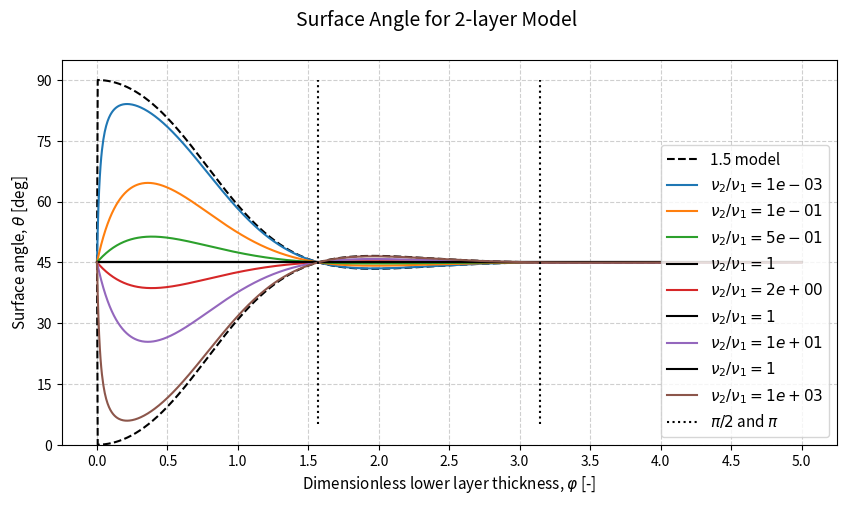

Generate this figure with matplotlib: (Note: this script raises an exception after producing the figure.)
"""
Created on Fri May 22 20:10:17 2026

@author: fredrik
"""
import numpy as np
import matplotlib.pyplot as plt


# Parameters
f = 1e-4  # Coriolis parameter
U0 = 10.0  # Reference velocity

  
def surface_angle(phi, gamma):        
      R = (1 - gamma) / (1 + gamma)
      num = np.exp((1+1j)*phi)-R*np.exp(-(1+1j)*phi)
      denum = np.exp((1+1j)*phi)+R*np.exp(-(1+1j)*phi)
      
      theta =  45 + np.angle(num/denum, deg=True)
      return theta
  
def tau(z, phi, gamma, nu1=1):
    nu2 = gamma**2 * nu1
    hEK1 = np.sqrt(2*nu1/f)
    hEK2 = np.sqrt(2*nu2/f)
    H = phi*hEK1
    
    den = 1 - gamma + np.exp(2 * (1 + 1j) * phi) * (1 + gamma)
    A1 = -U0 * ((1 - gamma) / den)
    B1 =  U0 * ((1 + gamma) * np.exp(2 * (1 + 1j) * phi) / den)
    B2 =  U0 * (2 * np.exp((1 + 1j) * phi * (1 + 1/gamma)) / den)

    # tau = nu * dU/dz, with nu=1 for layer 1, nu=gamma^2 for layer 2
    tau1 =  nu1 * (1 + 1j)/hEK1 * A1 * np.exp( (1 + 1j) * z/hEK1) \
        + nu1 * (1 + 1j)/hEK1 * B1 * np.exp(-(1 + 1j) * z/hEK1)
    tau2 = nu2 * (1 + 1j)/hEK2 * B2 * np.exp(-(1 + 1j) * z/hEK2)

    return np.where(z < H, tau1, tau2)

def ekman_transport(phi, gamma, nu1=1):
    den = 1 - gamma + np.exp(2 * (1 + 1j) * phi) * (1 + gamma)
    # Only the complex structure matters for the angle
    tau0 = (1 + 1j) * (-(1 - gamma) + (1 + gamma) * np.exp(2 * (1 + 1j) * phi)) / den
    T = 1j * tau0 / f  # i/f * tau0, f real so doesn't affect angle
    
    T = (1j/f) * tau(0, phi, gamma, nu1)
    return T



# Plottin gparameters
extent = 5

nu_ratios = np.array([0.001, 0.1, 0.5, 1/0.5, 1/0.1, 1/0.001])


phis =  np.logspace(-6, np.log10(extent), 1000)
phis =  np.linspace(0, extent, 1000)

#%%

# ============================================================
# Check the small-phi_exp limit at z = H 
# ============================================================

phi = 0.1
gamma = 0.01

nu1  = 0.1
hek1 = np.sqrt(2*nu1/f)
hek2 = gamma * hek1
H = hek1*phi

z_check = H

print("\n" + "=" * 70)
print("2-layer MODEL: CHECK AT z = H")
print("=" * 70)

print(f"phi       = {phi}")
print(f"gamma     = {gamma:.6e}")
print(f"H         = {z_check:.6f}")
print(f"h_Ek1         = {hek1:.6f}")
print(f"h_Ek2         = {hek2:.6f}")
print(f"|-iU_g|       = {U0:.6f}")

# ------------------------------------------------------------
# Evaluate tau and tau' at z = 1/k
# ------------------------------------------------------------

tau_check = tau(z_check, phi, gamma, nu1)

# Numerical derivative
dz = z_check / 100

tau_plus = tau(z_check + dz, phi, gamma)
tau_minus = tau(z_check - dz, phi, gamma)

tau_prime_check = (tau_plus - tau_minus) / (2 * dz)


# ------------------------------------------------------------
# Compare 
# ------------------------------------------------------------

ratio = tau_prime_check / tau_check

print("\ntau(H)       =", tau_check)
print("|tau(H)|     =", abs(tau_check))

print("H\ntau'(H)      =", H*tau_prime_check)
print("H|tau'(H)|    =", H*abs(tau_prime_check))

print("\n H|tau'(H)| / |tau(H)|   =", H*abs(tau_prime_check)/abs(tau_check))




#%%
# ===============================
# Plotting surface angle
# ===============================

nu1 = 0.01
plt.figure(figsize=(8*extent/4,5))
ang_15 = surface_angle(phis, 0)
ang_15_reversed = 2 * 45 - ang_15
plt.plot(phis, ang_15, label=r'1.5 model', color="black", linestyle='--')

#plt.hlines(45, min(phis), max(phis), color="black", linestyle='--', label="45° reference")
ref = surface_angle(phis, 1)
plt.plot(phis, ang_15_reversed, color="black", linestyle='--')

tf = True
for  ratio in nu_ratios:
    
    gamma = np.sqrt(ratio)

    layer_angle =surface_angle(phis, gamma)
    
    if ratio>1 and f:
        plt.plot(phis, ref, label=r'$\nu_2/\nu_1=1$', color="black")
        tf = False

    plt.plot(phis, layer_angle, label=fr'$\nu_2/\nu_1={gamma**2:.0e}$')


plt.vlines([np.pi/2, np.pi], 5, 90, color="black", linestyle=":", label=r"$\pi/2$ and $\pi$")

plt.xlabel(r"Dimensionless lower layer thickness, $\varphi$ [-]",fontsize=11)
plt.ylabel(r"Surface angle, $\theta$ [deg]",fontsize=11)
plt.suptitle("Surface Angle for 2-layer Model", fontsize=14)
plt.grid(True, linestyle='--', alpha=0.6)
plt.legend(loc="lower right", fontsize=11)
plt.ylim(0,95)
plt.yticks([0,15,30,45,60,75,90])
plt.xticks(np.arange(0, extent + 0.5, 0.5))
save_name="2layer_angle"
plt.savefig(f"plots/{save_name}.png", dpi=400)
plt.savefig(f"../Ekman-Spirals-with-Variable-Eddy-Viscosity-Article/Figures/{save_name}.png", dpi=400)

plt.show()

#%%
# ===============================
# Plotting Transport 
# ===============================

plt.figure(figsize=(8*extent/4,5))
nu1_T = 0.01

tf = True
for j, ratio in enumerate(nu_ratios):
    gamma = np.sqrt(ratio)
    
    if ratio > 1 and tf:
        T_ref = ekman_transport(phis, 1, nu1)
        Tr, Ti = np.real(T_ref), np.imag(T_ref)
        plt.plot(phis, Tr, label=r'$T_x$, $\nu_2/\nu_1=1$', color="black")
        plt.plot(phis, Ti, linestyle="--", label=r'$T_y$, $\nu_2/\nu_1=1$', color="black")
        tf = False
    
    T = np.array([ekman_transport(phi, gamma, nu1) for phi in phis])
    Tr, Ti = np.real(T), np.imag(T)
    plt.plot(phis, Tr, label=fr'$\nu_2/\nu_1={gamma**2:.0e}$', color=f"C{j}")
    plt.plot(phis, Ti, linestyle="--", color=f"C{j}")
    
plt.yscale("symlog", linthresh=100)

plt.xlabel(r"Dimensionless lower layer thickness, $\varphi$ [-]",fontsize=11)
plt.ylabel(r"Transport, $T$ [m$^2$/s]",fontsize=11)
plt.suptitle("Transport for 2-layer Model", fontsize=14)
plt.grid(True, linestyle='--', alpha=0.6)
plt.legend(loc="lower right", fontsize=11)
#plt.ylim(90,185)
#plt.yticks([90, 105, 120, 135, 150, 165, 180])
plt.xticks(np.arange(0, extent + 0.5, 0.5))
save_name="2layer_transport"
plt.savefig(f"plots/{save_name}.png", dpi=400)
plt.savefig(f"../Ekman-Spirals-with-Variable-Eddy-Viscosity-Article/Figures/{save_name}.png", dpi=400)

plt.show()

#%%
# ===============================
# Momentum flux
# ===============================

nu_ratios = [0.5, 2.0]
phis_to_plot = [0.5, 1.0, 1.5]
H = 100

fig, axes = plt.subplots(1, 2, figsize=(11, 5), sharex="row", sharey="row")

for i, nu_ratio in enumerate(nu_ratios):

    ax = axes[i]   
    print(nu_ratio)
    for j, phi in enumerate(phis_to_plot):
        
        gamma = np.sqrt(nu_ratio)
        nu1 = f * H**2 / (2 * phi**2)
        hEk1 = np.sqrt(2 * nu1 / f)
        nu2 = gamma**2 * nu1
        hEk2 = np.sqrt(2 * nu2 / f)
    
        zmax = 10 * hEk1
        Nz = 10000
        z = np.linspace(0, zmax, Nz)
    
        ax = axes[i]
                
        print(f"nu1 = {nu1:.2e}, nu2={nu2:.2e}")
        
        tau_vals = tau(z, phi, gamma, nu1=nu1)
        
        ang = np.angle(tau_vals, deg=True)
        #ax.plot(ang, z, c=f"C{j}", label=fr'$\varphi={phi:.1f}$')
        
        ax.plot(np.real(tau_vals), z, c=f"C{j}", label=fr'$\varphi={phi:.1f}$')
        ax.plot(np.imag(tau_vals), z, '--', c=f"C{j}")
        
        xaxis = 0.12+0.025
        position = [j*0.1*xaxis+0.12, xaxis/30+j*0.1*xaxis+0.12]
        ax.fill_between(position, H, H+hEk2, color=f"C{j}", alpha=0.5, hatch="//", ec="gray")
        ax.fill_between(position, 0, hEk1, color=f"C{j}", alpha=0.5, ec="gray")

   
    ax.axhline(H, c="black", linestyle=":", label=r'$H$')
    ax.fill_between([], [], [], color='gray',  alpha=0.6, label=r"$h_\text{Ek1}$", ec="gray")
    ax.fill_between([], [], [], color='gray',  alpha=0.6, label=r"$h_\text{Ek2}$", hatch="//", ec="gray")
    
    ax.set_xlabel(r"Momentum flux, $\tau$ [m$^2$/s$^2$]", fontsize=11)
    ax.ticklabel_format(style='sci', axis='x', scilimits=(0, 0))
    ax.set_title(fr"$\nu_2/\nu_1 = {nu_ratio}$ "
                 + (r"($\nu_2 < \nu_1$)" if gamma < 1 else r"($\nu_2 > \nu_1$)"),
                 fontsize=12)
    ax.set_ylim(0, zmax)
    ax.plot([], [], 'k-',  label=r'$\tau_x$')
    ax.plot([], [], 'k--', label=r'$\tau_y$')
    if i==1:
        ax.legend(loc="upper right", fontsize=11)
    ax.grid(True, linestyle='--', alpha=0.6)
    

    
axes[0].set_ylabel(r"Height, $z$ [m]", fontsize=11)

plt.suptitle(r"Momentum Flux for 2-layer Model", fontsize=14)
plt.tight_layout()
save_name="2layer_structure"
plt.savefig(f"plots/{save_name}.png", dpi=400)
plt.savefig(f"../Ekman-Spirals-with-Variable-Eddy-Viscosity-Article/Figures/{save_name}.png", dpi=400)
plt.show()



#%%

from scipy.integrate import cumulative_trapezoid
from matplotlib.colors import to_rgb

nu_ratios = [0.5, 2.0]
phis_to_plot = [0.5, 1.0, 1.5]
H = 100

fig, axes = plt.subplots(1, 2, figsize=(11, 5), sharex="row", sharey="row")

for i, nu_ratio in enumerate(nu_ratios):

    ax = axes[i]   

    for j, phi in enumerate(phis_to_plot):
        gamma = np.sqrt(nu_ratio)
        nu1  = f * H**2 / (2 * phi**2)
        hEk1 = np.sqrt(2 * nu1 / f)
        nu2 = gamma**2 * nu1
        hEk2 = np.sqrt(2 * nu2 / f)

        zmax = 10 * hEk1
        Nz = 10000
        z = np.linspace(0, zmax, Nz)

        tau_vals = tau(z, phi, gamma, nu1=nu1)
        nu_z = np.where(z < H, nu1, nu2)
        U = cumulative_trapezoid(tau_vals / nu_z, z, initial=0)
        ang = np.angle(U, deg=True)
        ax.plot(ang[1:], z[1:], c=f"C{j}", label=fr'$\varphi={phi:.1f}$')
        
        # Classical single-layer Ekman reference
        hEk_theo = hEk1
        U_theory = U0 * (1 - np.exp(-(1 + 1j) * z / hEk_theo))
        ang_theory = np.angle(U_theory, deg=True)
        color = np.array(to_rgb(f"C{j}")) * 0.5
        ax.plot(ang_theory[1:], z[1:], '--', lw=2, c=color)

        # --- H and hEk decorations (same style as tau plot) ---
        xaxis = 55+20
        position = [j*0.1*xaxis+55, xaxis/30+j*0.1*xaxis+55]
        ax.fill_between(position, H, H+hEk2, color=f"C{j}", alpha=0.5, hatch="//", ec="gray")
        ax.fill_between(position, 0, hEk1, color=f"C{j}", alpha=0.5, ec="gray")
   
    ax.axhline(H, c="black", linestyle=":", label=r'$H$')
    ax.fill_between([], [], [], color='gray',  alpha=0.6, label=r"$h_\text{Ek1}$", ec="gray")
    ax.fill_between([], [], [], color='gray',  alpha=0.6, label=r"$h_\text{Ek2}$", hatch="//", ec="gray")
    ax.plot([], [], 'k--', lw=2, label='classical solution')


    ax.set_xlabel(r"Wind diection [°]", fontsize=11)
    ax.set_title(fr"$\nu_2/\nu_1 = {nu_ratio}$ "
                 + (r"($\nu_2 < \nu_1$)" if gamma < 1 else r"($\nu_2 > \nu_1$)"), fontsize=12)
    ax.set_ylim(0, zmax)
    ax.grid(True, linestyle='--', alpha=0.6)
    if i == 1:
        ax.legend(loc="upper center", fontsize=11)

axes[0].set_ylabel(r"Height, $z$ [m]", fontsize=11)
plt.suptitle(r"Spiral For 2-layer Model", fontsize=14)

save_name = "2layer_angle_structure"
plt.savefig(f"plots/{save_name}.png", dpi=400)
plt.savefig(f"../Ekman-Spirals-with-Variable-Eddy-Viscosity-Article/Figures/{save_name}.png", dpi=400)
plt.show()
